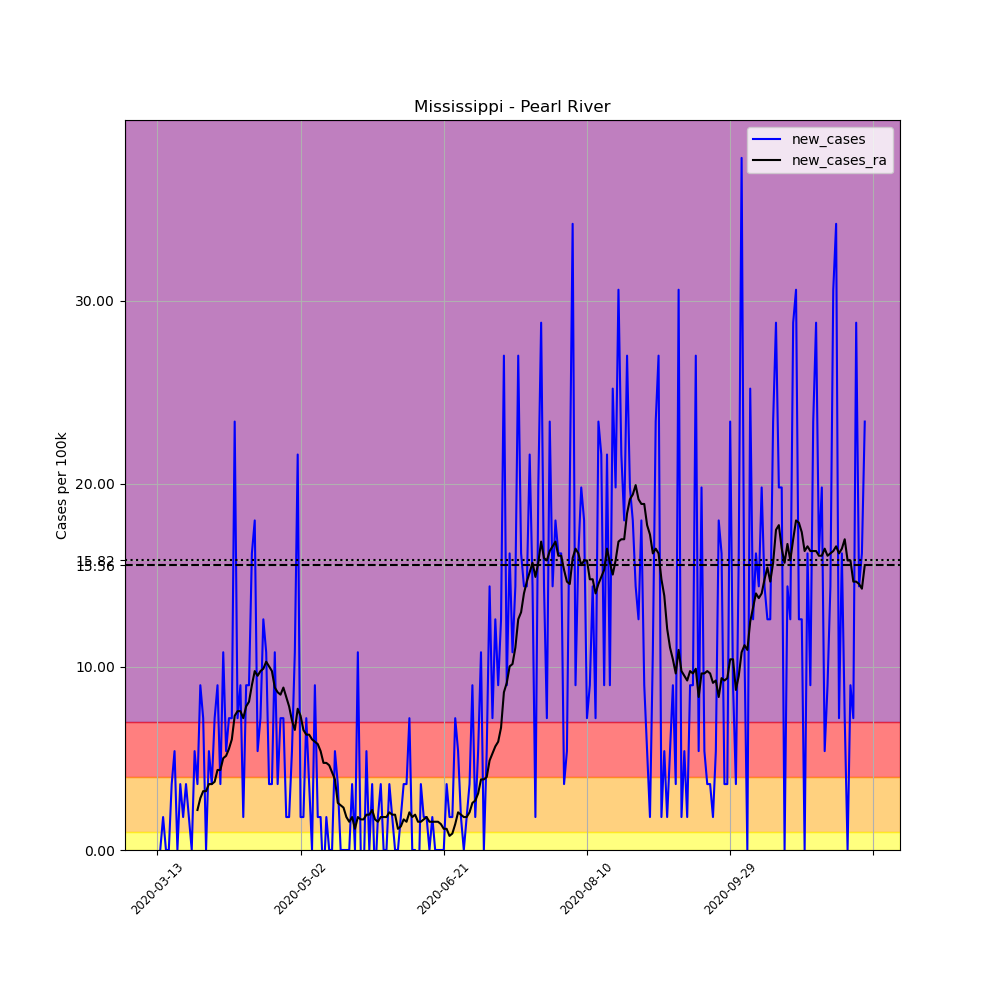

The file beside this chart, header and first rows:
, date, county, state, fips, cases, deaths, COUNTY, STNAME, CTYNAME, POPESTIMATE2019, per_100k, new_cases, new_cases_ra
71529, 2020-03-13, Pearl River, Mississippi, 28109, 1, 0, 109, Mississippi, Pearl River, 55535, 1.801, , 
71530, 2020-03-14, Pearl River, Mississippi, 28109, 1, 0, 109, Mississippi, Pearl River, 55535, 1.801, 0.0, 
71531, 2020-03-15, Pearl River, Mississippi, 28109, 2, 0, 109, Mississippi, Pearl River, 55535, 3.601, 1.801, 
71532, 2020-03-16, Pearl River, Mississippi, 28109, 2, 0, 109, Mississippi, Pearl River, 55535, 3.601, 0.0, 
71533, 2020-03-17, Pearl River, Mississippi, 28109, 2, 0, 109, Mississippi, Pearl River, 55535, 3.601, 0.0, 
71534, 2020-03-18, Pearl River, Mississippi, 28109, 4, 0, 109, Mississippi, Pearl River, 55535, 7.203, 3.601, 
71535, 2020-03-19, Pearl River, Mississippi, 28109, 7, 0, 109, Mississippi, Pearl River, 55535, 12.6, 5.402, 
71536, 2020-03-20, Pearl River, Mississippi, 28109, 7, 0, 109, Mississippi, Pearl River, 55535, 12.6, 0.0, 
71537, 2020-03-21, Pearl River, Mississippi, 28109, 9, 0, 109, Mississippi, Pearl River, 55535, 16.21, 3.601, 
71538, 2020-03-22, Pearl River, Mississippi, 28109, 10, 0, 109, Mississippi, Pearl River, 55535, 18.01, 1.801, 
71539, 2020-03-23, Pearl River, Mississippi, 28109, 12, 0, 109, Mississippi, Pearl River, 55535, 21.61, 3.601, 
71540, 2020-03-24, Pearl River, Mississippi, 28109, 13, 0, 109, Mississippi, Pearl River, 55535, 23.41, 1.801, 
71541, 2020-03-25, Pearl River, Mississippi, 28109, 13, 0, 109, Mississippi, Pearl River, 55535, 23.41, 0.0, 
71542, 2020-03-26, Pearl River, Mississippi, 28109, 16, 0, 109, Mississippi, Pearl River, 55535, 28.81, 5.402, 
71543, 2020-03-27, Pearl River, Mississippi, 28109, 18, 0, 109, Mississippi, Pearl River, 55535, 32.41, 3.601, 2.187
71544, 2020-03-28, Pearl River, Mississippi, 28109, 23, 0, 109, Mississippi, Pearl River, 55535, 41.42, 9.003, 2.83
71545, 2020-03-29, Pearl River, Mississippi, 28109, 27, 0, 109, Mississippi, Pearl River, 55535, 48.62, 7.203, 3.215
71546, 2020-03-30, Pearl River, Mississippi, 28109, 27, 0, 109, Mississippi, Pearl River, 55535, 48.62, 0.0, 3.215
71547, 2020-03-31, Pearl River, Mississippi, 28109, 30, 0, 109, Mississippi, Pearl River, 55535, 54.02, 5.402, 3.601
71548, 2020-04-01, Pearl River, Mississippi, 28109, 32, 0, 109, Mississippi, Pearl River, 55535, 57.62, 3.601, 3.601
71549, 2020-04-02, Pearl River, Mississippi, 28109, 36, 0, 109, Mississippi, Pearl River, 55535, 64.82, 7.203, 3.73
71550, 2020-04-03, Pearl River, Mississippi, 28109, 41, 0, 109, Mississippi, Pearl River, 55535, 73.83, 9.003, 4.373
71551, 2020-04-04, Pearl River, Mississippi, 28109, 43, 1, 109, Mississippi, Pearl River, 55535, 77.43, 3.601, 4.373
71552, 2020-04-05, Pearl River, Mississippi, 28109, 49, 1, 109, Mississippi, Pearl River, 55535, 88.23, 10.8, 5.016
71553, 2020-04-06, Pearl River, Mississippi, 28109, 52, 2, 109, Mississippi, Pearl River, 55535, 93.63, 5.402, 5.145
71554, 2020-04-07, Pearl River, Mississippi, 28109, 56, 3, 109, Mississippi, Pearl River, 55535, 100.8, 7.203, 5.531
71555, 2020-04-08, Pearl River, Mississippi, 28109, 60, 3, 109, Mississippi, Pearl River, 55535, 108, 7.203, 6.045
71556, 2020-04-09, Pearl River, Mississippi, 28109, 73, 4, 109, Mississippi, Pearl River, 55535, 131.4, 23.41, 7.331
71557, 2020-04-10, Pearl River, Mississippi, 28109, 77, 4, 109, Mississippi, Pearl River, 55535, 138.7, 7.203, 7.589
71558, 2020-04-11, Pearl River, Mississippi, 28109, 82, 6, 109, Mississippi, Pearl River, 55535, 147.7, 9.003, 7.589
71559, 2020-04-12, Pearl River, Mississippi, 28109, 83, 7, 109, Mississippi, Pearl River, 55535, 149.5, 1.801, 7.203
71560, 2020-04-13, Pearl River, Mississippi, 28109, 88, 8, 109, Mississippi, Pearl River, 55535, 158.5, 9.003, 7.846
71561, 2020-04-14, Pearl River, Mississippi, 28109, 93, 8, 109, Mississippi, Pearl River, 55535, 167.5, 9.003, 8.103
71562, 2020-04-15, Pearl River, Mississippi, 28109, 102, 8, 109, Mississippi, Pearl River, 55535, 183.7, 16.21, 9.003
71563, 2020-04-16, Pearl River, Mississippi, 28109, 112, 8, 109, Mississippi, Pearl River, 55535, 201.7, 18.01, 9.775
71564, 2020-04-17, Pearl River, Mississippi, 28109, 115, 8, 109, Mississippi, Pearl River, 55535, 207.1, 5.402, 9.518
71565, 2020-04-18, Pearl River, Mississippi, 28109, 119, 10, 109, Mississippi, Pearl River, 55535, 214.3, 7.203, 9.775
71566, 2020-04-19, Pearl River, Mississippi, 28109, 126, 10, 109, Mississippi, Pearl River, 55535, 226.9, 12.6, 9.904
71567, 2020-04-20, Pearl River, Mississippi, 28109, 132, 10, 109, Mississippi, Pearl River, 55535, 237.7, 10.8, 10.29
71568, 2020-04-21, Pearl River, Mississippi, 28109, 134, 10, 109, Mississippi, Pearl River, 55535, 241.3, 3.601, 10.03
71569, 2020-04-22, Pearl River, Mississippi, 28109, 136, 10, 109, Mississippi, Pearl River, 55535, 244.9, 3.601, 9.775
71570, 2020-04-23, Pearl River, Mississippi, 28109, 142, 11, 109, Mississippi, Pearl River, 55535, 255.7, 10.8, 8.875
71571, 2020-04-24, Pearl River, Mississippi, 28109, 144, 13, 109, Mississippi, Pearl River, 55535, 259.3, 3.601, 8.617
71572, 2020-04-25, Pearl River, Mississippi, 28109, 148, 14, 109, Mississippi, Pearl River, 55535, 266.5, 7.203, 8.489
71573, 2020-04-26, Pearl River, Mississippi, 28109, 152, 14, 109, Mississippi, Pearl River, 55535, 273.7, 7.203, 8.875
71574, 2020-04-27, Pearl River, Mississippi, 28109, 153, 14, 109, Mississippi, Pearl River, 55535, 275.5, 1.801, 8.36
71575, 2020-04-28, Pearl River, Mississippi, 28109, 154, 15, 109, Mississippi, Pearl River, 55535, 277.3, 1.801, 7.846
71576, 2020-04-29, Pearl River, Mississippi, 28109, 157, 18, 109, Mississippi, Pearl River, 55535, 282.7, 5.402, 7.074
71577, 2020-04-30, Pearl River, Mississippi, 28109, 163, 19, 109, Mississippi, Pearl River, 55535, 293.5, 10.8, 6.56
71578, 2020-05-01, Pearl River, Mississippi, 28109, 175, 20, 109, Mississippi, Pearl River, 55535, 315.1, 21.61, 7.717
71579, 2020-05-02, Pearl River, Mississippi, 28109, 176, 20, 109, Mississippi, Pearl River, 55535, 316.9, 1.801, 7.331
71580, 2020-05-03, Pearl River, Mississippi, 28109, 177, 20, 109, Mississippi, Pearl River, 55535, 318.7, 1.801, 6.56
71581, 2020-05-04, Pearl River, Mississippi, 28109, 181, 20, 109, Mississippi, Pearl River, 55535, 325.9, 7.203, 6.302
71582, 2020-05-05, Pearl River, Mississippi, 28109, 183, 20, 109, Mississippi, Pearl River, 55535, 329.5, 3.601, 6.302
71583, 2020-05-06, Pearl River, Mississippi, 28109, 183, 21, 109, Mississippi, Pearl River, 55535, 329.5, 0.0, 6.045
71584, 2020-05-07, Pearl River, Mississippi, 28109, 188, 24, 109, Mississippi, Pearl River, 55535, 338.5, 9.003, 5.916
71585, 2020-05-08, Pearl River, Mississippi, 28109, 189, 24, 109, Mississippi, Pearl River, 55535, 340.3, 1.801, 5.788
71586, 2020-05-09, Pearl River, Mississippi, 28109, 190, 24, 109, Mississippi, Pearl River, 55535, 342.1, 1.801, 5.402
71587, 2020-05-10, Pearl River, Mississippi, 28109, 189, 24, 109, Mississippi, Pearl River, 55535, 340.3, -1.801, 4.759
71588, 2020-05-11, Pearl River, Mississippi, 28109, 190, 24, 109, Mississippi, Pearl River, 55535, 342.1, 1.801, 4.759
... 188 more rows
